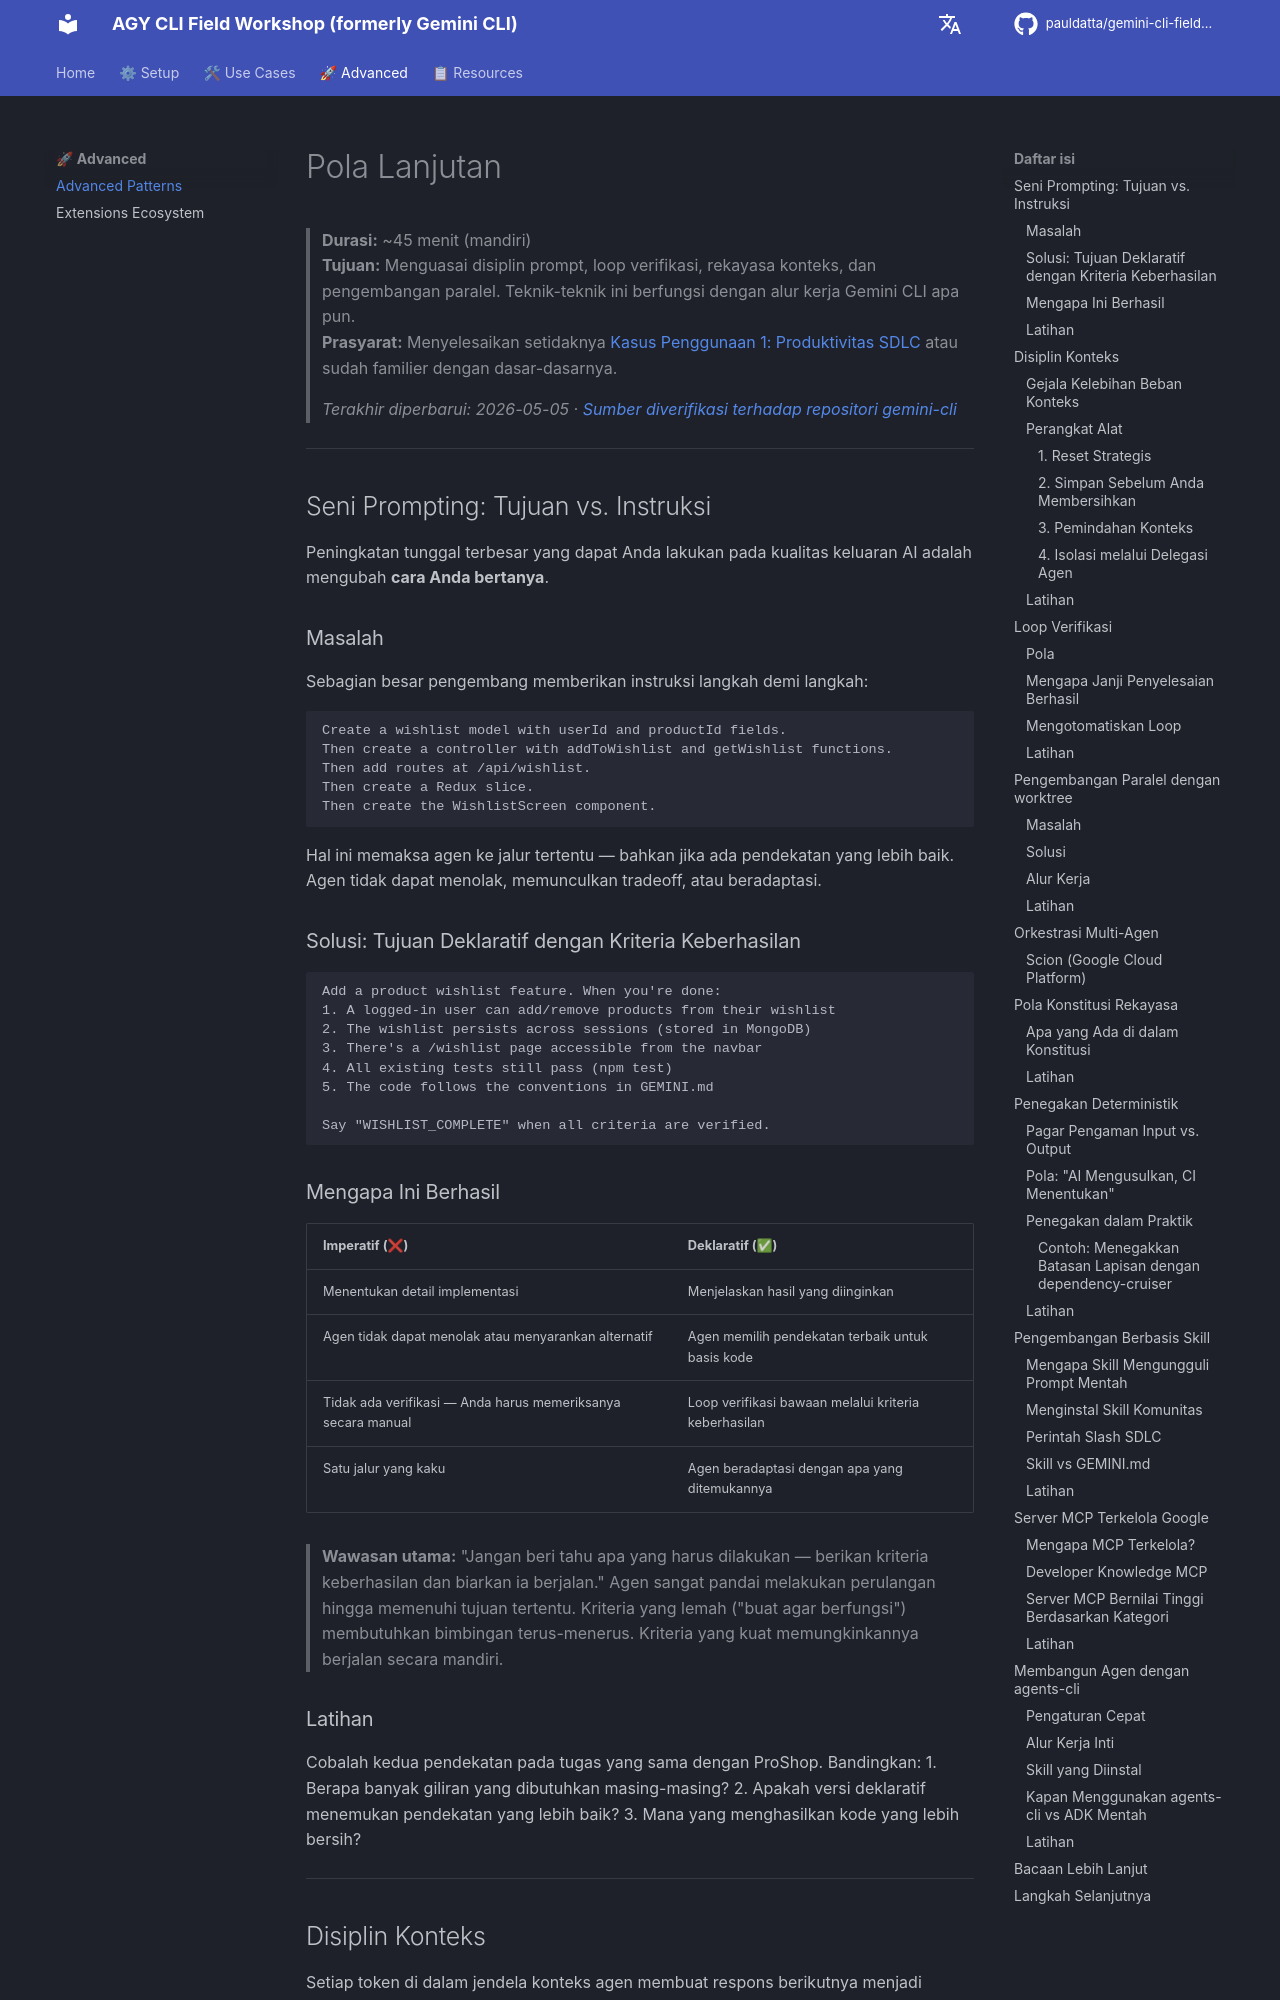

repository: pauldatta/gemini-cli-field-workshop · page: id/advanced-patterns/index.html · generator: mkdocs

# Pola Lanjutan

> **Durasi:** ~45 menit (mandiri)  
> **Tujuan:** Menguasai disiplin prompt, loop verifikasi, rekayasa konteks, dan pengembangan paralel. Teknik-teknik ini berfungsi dengan alur kerja Gemini CLI apa pun.  
> **Prasyarat:** Menyelesaikan setidaknya [Kasus Penggunaan 1: Produktivitas SDLC](sdlc-productivity.md) atau sudah familier dengan dasar-dasarnya.
>
> *Terakhir diperbarui: 2026-05-05 · [Sumber diverifikasi terhadap repositori gemini-cli](https://github.com/google-gemini/gemini-cli)*

---
## Seni Prompting: Tujuan vs. Instruksi

Peningkatan tunggal terbesar yang dapat Anda lakukan pada kualitas keluaran AI adalah mengubah **cara Anda bertanya**.

### Masalah

Sebagian besar pengembang memberikan instruksi langkah demi langkah:

```
Create a wishlist model with userId and productId fields.
Then create a controller with addToWishlist and getWishlist functions.
Then add routes at /api/wishlist.
Then create a Redux slice.
Then create the WishlistScreen component.
```

Hal ini memaksa agen ke jalur tertentu — bahkan jika ada pendekatan yang lebih baik. Agen tidak dapat menolak, memunculkan tradeoff, atau beradaptasi.

### Solusi: Tujuan Deklaratif dengan Kriteria Keberhasilan

```
Add a product wishlist feature. When you're done:
1. A logged-in user can add/remove products from their wishlist
2. The wishlist persists across sessions (stored in MongoDB)
3. There's a /wishlist page accessible from the navbar
4. All existing tests still pass (npm test)
5. The code follows the conventions in GEMINI.md

Say "WISHLIST_COMPLETE" when all criteria are verified.
```

### Mengapa Ini Berhasil

| Imperatif (❌) | Deklaratif (✅) |
|---|---|
| Menentukan detail implementasi | Menjelaskan hasil yang diinginkan |
| Agen tidak dapat menolak atau menyarankan alternatif | Agen memilih pendekatan terbaik untuk basis kode |
| Tidak ada verifikasi — Anda harus memeriksanya secara manual | Loop verifikasi bawaan melalui kriteria keberhasilan |
| Satu jalur yang kaku | Agen beradaptasi dengan apa yang ditemukannya |

> **Wawasan utama:** "Jangan beri tahu apa yang harus dilakukan — berikan kriteria keberhasilan dan biarkan ia berjalan." Agen sangat pandai melakukan perulangan hingga memenuhi tujuan tertentu. Kriteria yang lemah ("buat agar berfungsi") membutuhkan bimbingan terus-menerus. Kriteria yang kuat memungkinkannya berjalan secara mandiri.

### Latihan

Cobalah kedua pendekatan pada tugas yang sama dengan ProShop. Bandingkan:
1. Berapa banyak giliran yang dibutuhkan masing-masing?
2. Apakah versi deklaratif menemukan pendekatan yang lebih baik?
3. Mana yang menghasilkan kode yang lebih bersih?

---
## Disiplin Konteks

Setiap token di dalam jendela konteks agen membuat respons berikutnya menjadi sedikit kurang fokus. Konteks adalah sebuah anggaran — kelola seperti memori pada perangkat yang terbatas.
